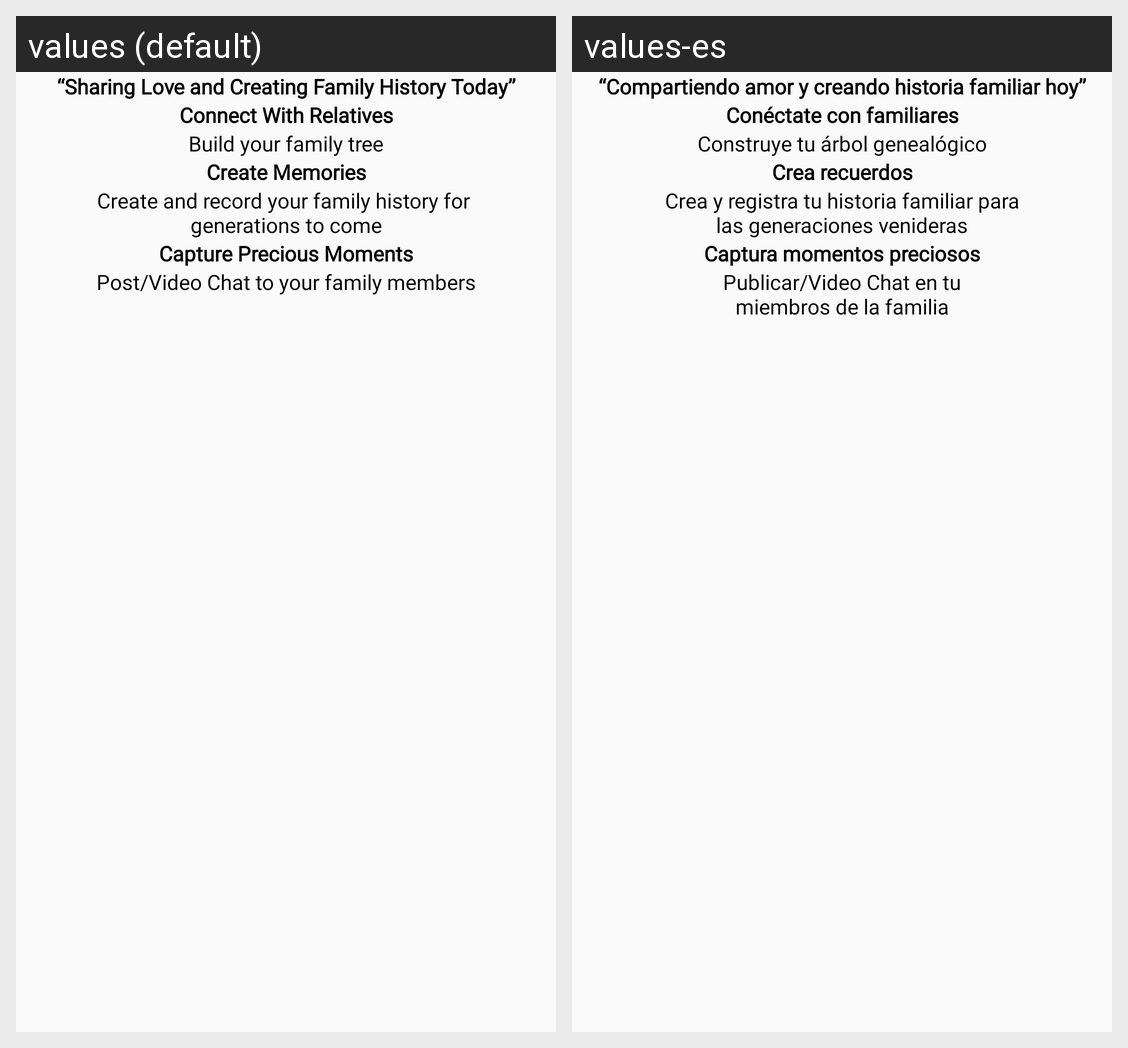

Strings drawn on this Android screen and how each of the app's shown locales translates them:
Android screen res/layout/activity_welcome.xml rendered under 2 locales, left to right: values (default), values-es. Device: Nexus 5 (rendered at 1080×1920; each locale shown at half size, 540×960, under a caption strip naming it); theme NoActionBarTheme.
Strings drawn on this screen, with the default value and each locale's value (text and hints the layout hard-codes, and strings that could not be matched under every locale, appear in the picture but are not listed):

sharing_love_and_creating_family_history_today
  values: “Sharing Love and Creating Family History Today”
  values-es: “Compartiendo amor y creando historia familiar hoy”

connect_with_relatives
  values: Connect With Relatives
  values-es: Conéctate con familiares

build_your_family_tree
  values: Build your family tree
  values-es: Construye tu árbol genealógico

create_memories
  values: Create Memories
  values-es: Crea recuerdos

create_and_record_your_family_history_for_generations_to_come
  values: Create and record your family history for 
      generations to come
  values-es: Crea y registra tu historia familiar para
      las generaciones venideras

capture_precious_moments
  values: Capture Precious Moments
  values-es: Captura momentos preciosos

post_video_chat_to_your_family_members
  values: Post/Video Chat to your family members
  values-es: Publicar/Video Chat en tu
      miembros de la familia
